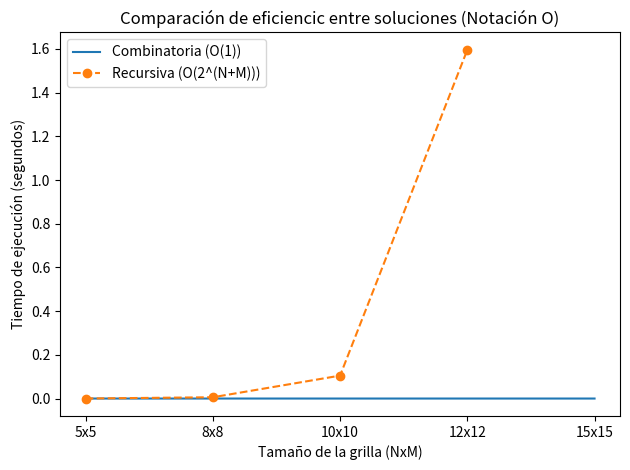

The matplotlib source for this figure:
import math
import time
import matplotlib.pyplot as plt

#A MODO DE ACLARACION: EN LA PRIMERA PARTE DE ESTE CODIGO SE IMPLEMENTAN SOLUCIONES FUNCIONALES PERO NO TAN EFICIENTES (COMO SE PRETENDÍA EN LA TAREA)
#LUEGO, COMO COMENTO EN EL CODIGO, IMPLEMENTO UNA SOLUCION CON LA CLASE DINAMICA Y EL DECORADOR. 

class CaminosPCB:

    def __init__(self, n, m):
        self.n = n
        self.m = m

    def contar_caminos_combinatoria(self):
    
        #calculamos el número de caminos usando combinatoria pues organizamos la manera en que distribuimos n-1 pasos en vertical y m-1 pasos en horizontal
        return math.comb(self.n + self.m - 2, self.n - 1)
    
    def contar_caminos_recursivo(self, i=0, j=0):

        #Si llegamos a la esquina inferior derehca, hemos encontrado un camino retornando "1" como camino encontrado
        if i == self.n - 1 and j == self.m - 1:
            return 1
        
        #si estamos fuera de los límites de la grilla, simplemente retornamos 0 para seguir con la recursión
        if i >= self.n or j >= self.m:
            return 0
        
        #Moverse hacia abajo o hacia la derecha
        return self.contar_caminos_recursivo(i + 1, j) + self.contar_caminos_recursivo(i, j + 1)
    
    def medir_tiempo_combinatoria(self):

        #Definimos localmente tiempo final y tiempo inicial y a través de .time() calculamos el tiempo del algoritmo (resta de tiempo final con el inicial)
        tiempo_inicial = time.perf_counter()
        resultado = self.contar_caminos_combinatoria()
        tiempo_final = time.perf_counter()
        tiempo_ejecucion = tiempo_final - tiempo_inicial
        return resultado, tiempo_ejecucion
    
    def medir_tiempo_recursivo(self):

        tiempo_inicial = time.perf_counter()
        resultado = self.contar_caminos_recursivo()
        tiempo_final = time.perf_counter()
        tiempo_ejecucion = tiempo_final - tiempo_inicial
        return resultado, tiempo_ejecucion

#Leyendo las instrucciones 2, 3, y 4, entendemos que programar metodos dentro de las clases para medir tiempo, claramente no es una manera 
#eficiente de conseguir lo pedido. Por lo que, considerando lo pedido en el punto 4, se implementa el sgte decorador:

#decorador para medir y almacenar el tiempo de ejecución
def medir_tiempo_y_almacenar(func):
    def wrapper(self, *args, **kwargs):
        tiempo_inicial = time.perf_counter()
        resultado = func(self, *args, **kwargs)
        tiempo_final = time.perf_counter()
        tiempo_ejecucion = tiempo_final - tiempo_inicial
        self.tiempos[func.__name__] = tiempo_ejecucion
        return resultado
    return wrapper

#Usando la misma clase que al inicio, realizaremos las modificaciones para agregar el método dinámico: 

class CaminosPCB:

    def __init__(self, n, m):
        self.n = n
        self.m = m

        #Creamos un diccionario para almacenar los tiempos
        self.tiempos = {}  

    @medir_tiempo_y_almacenar
    def contar_caminos_combinatoria(self):
        return math.comb(self.n + self.m - 2, self.n - 1)

    @medir_tiempo_y_almacenar
    def contar_caminos_recursivo(self, i=0, j=0):
        if i == self.n - 1 and j == self.m - 1:
            return 1
        if i >= self.n or j >= self.m:
            return 0
        return self.contar_caminos_recursivo(i + 1, j) + self.contar_caminos_recursivo(i, j + 1)

#Implementamos el método dinámico para recibir o el metodo combinatoria o recursivo. En caso de haber más soluciones, este metodo igualmente deberia funcionar
    def calcular_caminos(self, metodo='combinatoria'):
        if metodo == 'combinatoria':
            return self.contar_caminos_combinatoria()
        elif metodo == 'recursivo':
            return self.contar_caminos_recursivo()
        else:
            raise ValueError("Método no válido. Use 'combinatoria' o 'recursivo'.")

#implementamos un metodo para medir tiempo
    def imprimir_tiempos(self):
        for metodo, tiempo in self.tiempos.items():
            print(f"Tiempo de ejecución de {metodo}: {tiempo:.6f} segundos (con decorador)")


    #Creamos un metodo para graficar desempeño
    def tiempo_algoritmos(self, n_valores):
        #creamos lista para almacenar tiempos
        combinatoria_tiempos = []
        recursivo_tiempos = []

        for n, m in n_valores:
            self.n = n
            self.m = m
            #calculamos tiempo de la solucion combinatoria 
            self.calcular_caminos('combinatoria')
            combinatoria_tiempos.append(self.tiempos['contar_caminos_combinatoria'])

            #calculamos el tiempo de la solucion recursiva solo hasta 12x12 (le puse 16x16 y tardó mucho así que fui probando hacia abajo y hasta el 12x12 me parece que tiene tiempo
            #de ejecución razonable)
            if n <= 12 and m <= 12:
                self.calcular_caminos('recursivo')
                recursivo_tiempos.append(self.tiempos['contar_caminos_recursivo'])
            else:
                recursivo_tiempos.append(None)  

        #graficamos el desempeño
        #Ademas, consideramos que N y M aumentan por igual el tiempo de ejecución del algoritmo por lo que en notación Big(O) se tiene que n = N+M
        n_labels = [f"{n}x{m}" for n, m in n_valores]
        plt.plot(n_labels, combinatoria_tiempos, label='Combinatoria (O(1))')
        plt.plot(n_labels, recursivo_tiempos, label='Recursiva (O(2^(N+M)))', linestyle='--', marker='o')
        plt.xlabel('Tamaño de la grilla (NxM)')
        plt.ylabel('Tiempo de ejecución (segundos)')
        plt.title('Comparación de eficiencic entre soluciones (Notación O)')
        plt.legend()
        plt.tight_layout()
        plt.show()

    #creamos un metodo para imprimir resultados y tiempos (con decorador)
    def imprimir_resultados_y_tiempos(self):
        caminos_comb = self.calcular_caminos('combinatoria')
        print(f"Solución Combinatoria: {caminos_comb} (con metodo dinámico)")
        
        caminos_rec = self.calcular_caminos('recursivo')
        print(f"Solución Recursiva: {caminos_rec} (con metodo dinámico)")
        
        # Imprimir tiempos calculados con el decorador
        self.imprimir_tiempos()

#pruebas:

#consideramos el objeto con una cuadrícula 9x12
pcb = CaminosPCB(9, 12)

# Imprimir resultados y tiempos
pcb.imprimir_resultados_y_tiempos()

#Prueba con los tamaños definidos para el gráfico
n_valores = [(5, 5), (8, 8), (10, 10), (12, 12), (15, 15)]
pcb.tiempo_algoritmos(n_valores)

# Guardar en formato SVG
plt.savefig('grafico_t1progra.svg', format='svg')


#EL RISAS






